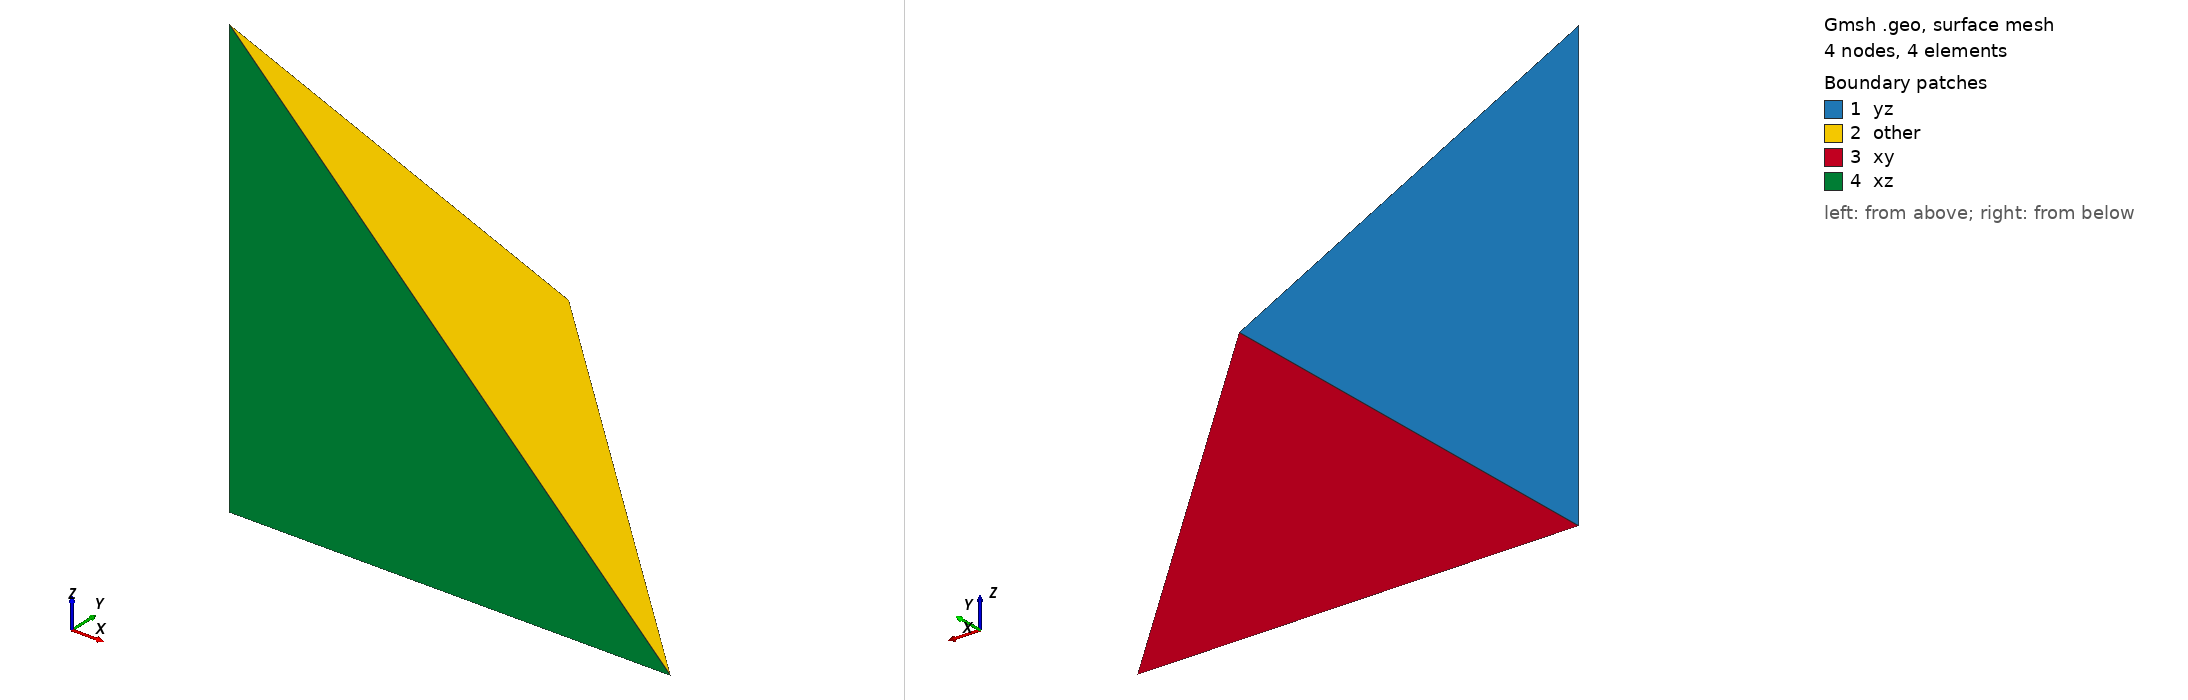

Gmsh geometry script, surface-meshed: 4 nodes, 4 surface elements. Boundary patches (legend numbers): 1 yz, 2 other, 3 xy, 4 xz. Left view from above one corner, right view from below the opposite corner. Legend entries are the model's physical surfaces. The drawing asked Gmsh for element sizes between 1% and 20% of the model's largest extent; the script's own settings can give other sizes.

=== unitTetra.geo (drawn) ===
//------------------------------------
//  GMSH geo file to create a single 
//  tetrahedral mesh element 
//
//  NOTE: mesh will be msh41 format
//------------------------------------

lc = 2.0;

Point(1) = {0.0 , 0.0 , 0.0 , lc};
Point(2) = {1.0 , 0.0 , 0.0 , lc};
Point(3) = {0.0 , 1.0 , 0.0 , lc};
Point(4) = {0.0 , 0.0 , 1.0 , lc};

Line(1) = {1, 4};
Line(2) = {4, 3};
Line(3) = {3, 1};
Line(4) = {4, 2};
Line(5) = {2, 1};
Line(6) = {2, 3};


Curve Loop(1) = {3, 1, 2};
Plane Surface(1) = {1};

Curve Loop(2) = {2, -6, -4};
Plane Surface(2) = {2};

Curve Loop(3) = {3, -5, 6};
Plane Surface(3) = {3};

Curve Loop(4) = {1, 4, 5};
Plane Surface(4) = {4};

Surface Loop(1) = {3, 1, 4, 2};
Volume(1) = {1};

Physical Surface("xy", 7) = {3};
Physical Surface("xz", 8) = {4};
Physical Surface("yz", 9) = {1};
Physical Surface("other", 10) = {2};

Physical Point("left", 11) = {3, 2, 1};
Physical Point("right", 12) = {4};

Physical Volume("vol", 13) = {1};

Mesh.MshFileVersion = 4.1;
Mesh 2;
